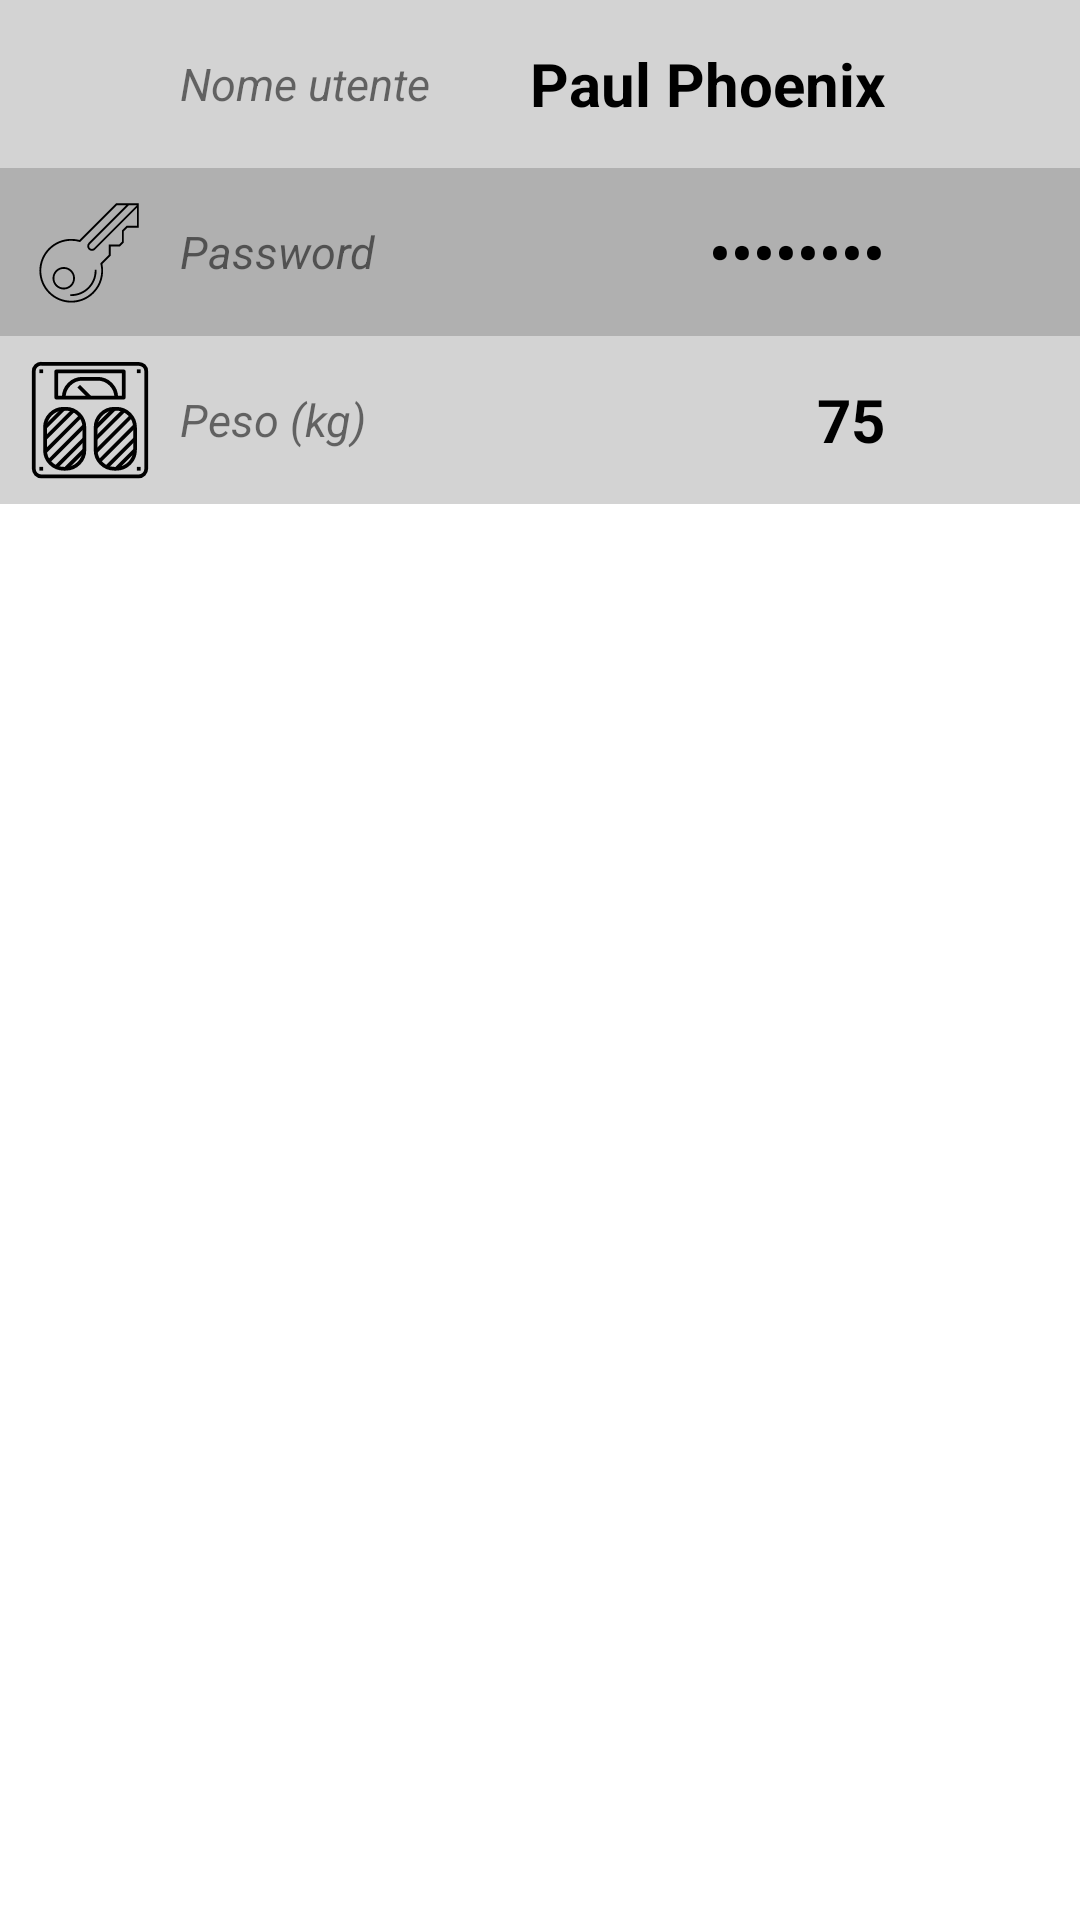

Produce the Android XML layout that renders to this screen, including the resource entries it uses.
<!-- AndroidManifest.xml: application theme Theme.CorriForrest -->
<!-- res/layout/fragment_profile.xml -->
<?xml version="1.0" encoding="utf-8"?>
<LinearLayout xmlns:android="http://schemas.android.com/apk/res/android"
    xmlns:app="http://schemas.android.com/apk/res-auto"
    xmlns:tools="http://schemas.android.com/tools"
    android:layout_width="match_parent"
    android:layout_height="match_parent"
    android:orientation="vertical"
    tools:context=".MainActivity">




    <RelativeLayout
        android:layout_width="match_parent"
        android:layout_height="wrap_content"
        android:paddingVertical="8dp"
        android:background="@color/list_even">

        <LinearLayout
            android:layout_width="wrap_content"
            android:layout_height="wrap_content"
            android:layout_gravity="center"
            android:orientation="horizontal"
            android:layout_alignParentStart="true">

            <ImageView
                android:layout_width="40dp"
                android:layout_height="40dp"
                android:layout_gravity="center"
                android:layout_marginStart="10dp"

                android:src="@drawable/ic_profile"
                app:tint="@color/black"
                />

            <TextView
                android:layout_width="wrap_content"
                android:layout_height="wrap_content"
                android:text="@string/profile_username"
                android:layout_gravity="center"
                android:layout_marginStart="10dp"
                android:textSize="15dp"
                android:textStyle="italic"/>

        </LinearLayout>

        <TextView
            android:id="@+id/profile_username"
            android:layout_width="wrap_content"
            android:layout_height="40dp"
            android:layout_marginStart="10dp"
            android:gravity="center"
            android:text="Paul Phoenix"
            android:textSize="20dp"
            android:textStyle="bold"
            android:textColor="@color/black"
            android:layout_alignParentEnd="true"
            android:layout_marginEnd="65dp"/>

        <ImageButton
            android:id="@+id/profile_username_edit_button"
            android:layout_width="30dp"
            android:layout_height="30dp"
            android:layout_centerInParent="true"
            android:layout_alignParentEnd="true"
            android:layout_marginEnd="10dp"
            android:scaleType="fitXY"
            android:adjustViewBounds="true"
            android:src="@drawable/ic_edit"

            app:tint="@color/blue"
            android:background="@null"/>

    </RelativeLayout>

    <RelativeLayout
        android:layout_width="match_parent"
        android:layout_height="wrap_content"
        android:paddingVertical="8dp"
        android:background="@color/list_odd">

        <LinearLayout
            android:layout_width="wrap_content"
            android:layout_height="wrap_content"
            android:layout_gravity="center"
            android:orientation="horizontal"
            android:layout_alignParentStart="true">

            <ImageView
                android:layout_width="40dp"
                android:layout_height="40dp"
                android:layout_gravity="center"
                android:layout_marginStart="10dp"

                android:src="@drawable/ic_password"
                app:tint="@color/black"
                />

            <TextView
                android:layout_width="wrap_content"
                android:layout_height="wrap_content"
                android:text="@string/profile_password"
                android:layout_gravity="center"
                android:layout_marginStart="10dp"
                android:textSize="15dp"
                android:textStyle="italic"/>

        </LinearLayout>

        <TextView
            android:id="@+id/profile_password"
            android:layout_width="wrap_content"
            android:layout_height="40dp"
            android:layout_marginStart="10dp"
            android:gravity="center"
            android:text="Password"
            android:textSize="20dp"
            android:inputType="textPassword"
            android:textStyle="bold"
            android:textColor="@color/black"
            android:layout_alignParentEnd="true"
            android:layout_marginEnd="65dp"/>

        <ImageButton
            android:id="@+id/profile_password_edit_button"
            android:layout_width="30dp"
            android:layout_height="30dp"
            android:layout_centerInParent="true"
            android:layout_alignParentEnd="true"
            android:layout_marginEnd="10dp"
            android:scaleType="fitXY"
            android:adjustViewBounds="true"
            android:src="@drawable/ic_edit"

            app:tint="@color/blue"
            android:background="@null"/>

    </RelativeLayout>


    <RelativeLayout
        android:layout_width="match_parent"
        android:layout_height="wrap_content"
        android:paddingVertical="8dp"
        android:background="@color/list_even">

        <LinearLayout
            android:layout_width="wrap_content"
            android:layout_height="wrap_content"
            android:layout_gravity="center"
            android:orientation="horizontal"
            android:layout_alignParentStart="true">

            <ImageView
                android:layout_width="40dp"
                android:layout_height="40dp"
                android:layout_gravity="center"
                android:layout_marginStart="10dp"

                android:src="@drawable/ic_weight"
                app:tint="@color/black"
                />

            <TextView
                android:layout_width="wrap_content"
                android:layout_height="wrap_content"
                android:text="@string/profile_weight"
                android:layout_gravity="center"
                android:layout_marginStart="10dp"
                android:textSize="15dp"
                android:textStyle="italic"/>

        </LinearLayout>

        <TextView
            android:id="@+id/profile_weight"
            android:layout_width="wrap_content"
            android:layout_height="40dp"
            android:layout_marginStart="10dp"
            android:gravity="center"
            android:text="75"
            android:textSize="20dp"

            android:textStyle="bold"
            android:textColor="@color/black"
            android:layout_alignParentEnd="true"
            android:layout_marginEnd="65dp"/>

        <ImageButton
            android:id="@+id/profile_weight_edit_button"
            android:layout_width="30dp"
            android:layout_height="30dp"
            android:layout_centerInParent="true"
            android:layout_alignParentEnd="true"
            android:layout_marginEnd="10dp"
            android:scaleType="fitXY"
            android:adjustViewBounds="true"
            android:src="@drawable/ic_edit"

            app:tint="@color/blue"
            android:background="@null"/>

    </RelativeLayout>

</LinearLayout>
<!-- resources referenced by this layout -->
<resources>
  <color name="black">#FF000000</color>
  <color name="blue">#3F5FFF</color>
  <color name="list_even">#D3D3D3</color>
  <color name="list_odd">#B0B0B0</color>
  <!-- drawable ic_password (drawable) -->
  <vector xmlns:android="http://schemas.android.com/apk/res/android"
      android:width="64dp"
      android:height="64dp"
      android:viewportWidth="64"
      android:viewportHeight="64">
    <path
        android:pathData="M18,40c-3.309,0 -6,2.691 -6,6s2.691,6 6,6s6,-2.691 6,-6S21.309,40 18,40zM18,51c-2.762,0 -5,-2.238 -5,-5s2.238,-5 5,-5s5,2.238 5,5S20.762,51 18,51z"
        android:fillColor="#37474F"/>
    <path
        android:pathData="M52.382,6H46L26.406,25.594c-1.447,-0.387 -2.938,-0.581 -4.426,-0.581c-4.344,-0.001 -8.686,1.651 -12.001,4.967c-6.64,6.64 -6.64,17.401 0,24.041C13.299,57.34 17.65,59 22,59c4.351,0 8.701,-1.66 12.021,-4.979c4.242,-4.242 5.761,-10.165 4.582,-15.623L43,34v-5h5l2,-2v-6l2,-2h6V7.452V6H52.382zM57,7v0.038L34.102,29.936c-0.283,0.283 -0.66,0.439 -1.061,0.439s-0.777,-0.156 -1.061,-0.439s-0.439,-0.66 -0.439,-1.061s0.156,-0.777 0.439,-1.061L52.796,7H57zM57,18h-5h-0.414l-0.293,0.293l-2,2L49,20.586V21v5.586L47.586,28H43h-1v1v4.586l-4.104,4.104l-0.386,0.386l0.115,0.532c1.156,5.353 -0.456,10.85 -4.312,14.705C30.291,56.336 26.273,58 22,58s-8.291,-1.664 -11.313,-4.687c-6.238,-6.238 -6.238,-16.389 0,-22.627c3.015,-3.015 7.025,-4.675 11.294,-4.674c1.408,0 2.811,0.185 4.168,0.547l0.557,0.149l0.408,-0.408L46.414,7h4.968L31.273,27.107c-0.977,0.976 -0.977,2.559 0,3.535c0.488,0.488 1.128,0.732 1.768,0.732s1.279,-0.244 1.768,-0.732L57,8.452V18z"
        android:fillColor="#37474F"/>
    <path
        android:pathData="M22,55.5h-0.5v-1H22c6.893,0 12.5,-5.607 12.5,-12.5v-0.5h1V42C35.5,49.444 29.444,55.5 22,55.5z"
        android:fillColor="#37474F"/>
  </vector>
  <!-- drawable ic_weight: vector/xml drawable (drawable, 4521 chars, omitted) -->
  <string name="profile_password">Password</string>
  <string name="profile_username">Nome utente</string>
  <string name="profile_weight">Peso (kg)</string>
  <style name="Theme.CorriForrest" parent="Theme.MaterialComponents.DayNight.DarkActionBar">
          
          <item name="colorPrimary">?attr/colorPrimaryDark</item>
          <item name="colorPrimaryVariant">@color/purple_700</item>
          <item name="colorOnPrimary">@color/white</item>
          
          <item name="colorSecondary">@color/teal_200</item>
          <item name="colorSecondaryVariant">@color/teal_700</item>
          <item name="colorOnSecondary">@color/black</item>
          
          <item name="android:statusBarColor" tools:targetApi="l">?attr/colorPrimary</item>
          
  
          <item name="android:datePickerStyle">@style/MyDatePickerDialogStyle</item>
          <item name="android:datePickerDialogTheme">@style/MyDatePickerDialogStyle</item>
  
  
      </style>
  <color name="purple_700">#FF3700B3</color>
  <color name="white">#FFFFFFFF</color>
  <color name="teal_200">#FF03DAC5</color>
  <color name="teal_700">#FF018786</color>
  <style name="MyDatePickerDialogStyle" parent="Theme.MaterialComponents.DayNight.Dialog">
          <item name="colorAccent">@color/dark_grey</item>
  
          <item name="android:datePickerMode">calendar</item>
  
  
          
         
          <item name="colorControlHighlight">@color/grey</item>
          
          
  
  
      </style>
  <color name="dark_grey">#222</color>
  <color name="grey">#AAA</color>
</resources>
